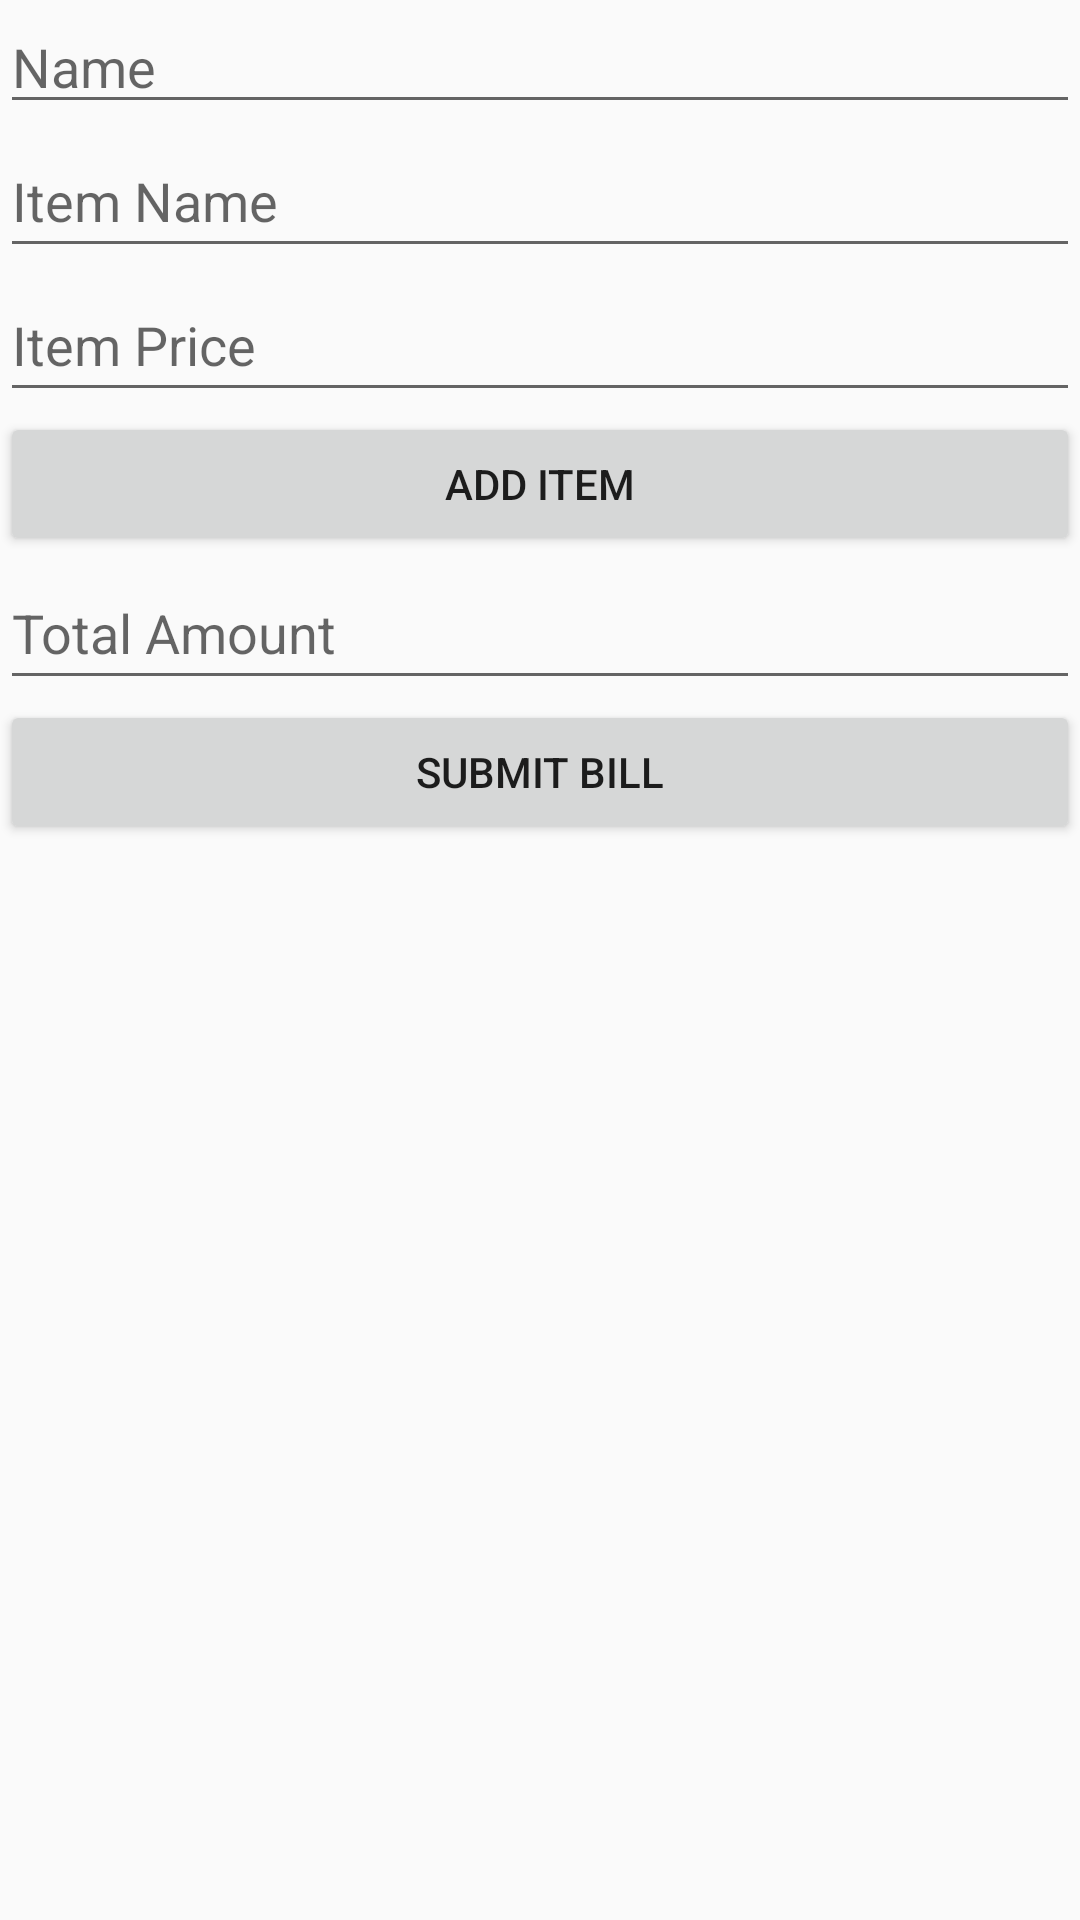

This screen was rendered from an Android layout file. Write that file and the resources it references.
<!-- AndroidManifest.xml: application theme Theme.Individual_assig -->
<!-- res/layout/activity_input_bill.xml -->
<?xml version="1.0" encoding="utf-8"?>
<android.support.constraint.ConstraintLayout xmlns:android="http://schemas.android.com/apk/res/android"
    xmlns:app="http://schemas.android.com/apk/res-auto"
    xmlns:tools="http://schemas.android.com/tools"
    android:layout_width="match_parent"
    android:layout_height="match_parent"
    tools:context=".input_Bill">


    <LinearLayout
        android:layout_width="match_parent"
        android:layout_height="match_parent"
        android:orientation="vertical">

        <EditText
            android:id="@+id/participantNameEditText"
            android:layout_width="match_parent"
            android:layout_height="wrap_content"
            android:hint="Name" />

        <EditText
            android:id="@+id/itemNameEditText"
            android:layout_width="match_parent"
            android:layout_height="wrap_content"
            android:hint="Item Name"
            android:minHeight="48dp" />

        <EditText
            android:id="@+id/itemCostEditText"
            android:layout_width="match_parent"
            android:layout_height="wrap_content"
            android:hint="Item Price"
            android:inputType="numberDecimal"
            android:minHeight="48dp" />

        <Button
            android:id="@+id/addItemButton"
            android:layout_width="match_parent"
            android:layout_height="wrap_content"
            android:text="Add Item" />

        <EditText
            android:id="@+id/totalBillEditText"
            android:layout_width="match_parent"
            android:layout_height="wrap_content"
            android:hint="Total Amount"
            android:inputType="numberDecimal"
            android:minHeight="48dp" />

        <Button
            android:id="@+id/submitBillButton"
            android:layout_width="match_parent"
            android:layout_height="wrap_content"
            android:text="Submit Bill" />

    </LinearLayout>


</android.support.constraint.ConstraintLayout>
<!-- resources referenced by this layout -->
<resources>
  <style name="Theme.Individual_assig" parent="Theme.AppCompat.Light.DarkActionBar">
          
          <item name="colorPrimary">@color/purple_500</item>
          <item name="colorPrimaryDark">@color/purple_700</item>
          <item name="colorAccent">@color/teal_200</item>
          
      </style>
  <!-- not gathered from this repository: default colours our renderer supplied (Android Studio template values) -->
  <color name="purple_500">#FF6200EE</color>
  <color name="purple_700">#FF3700B3</color>
  <color name="teal_200">#FF03DAC5</color>
</resources>
